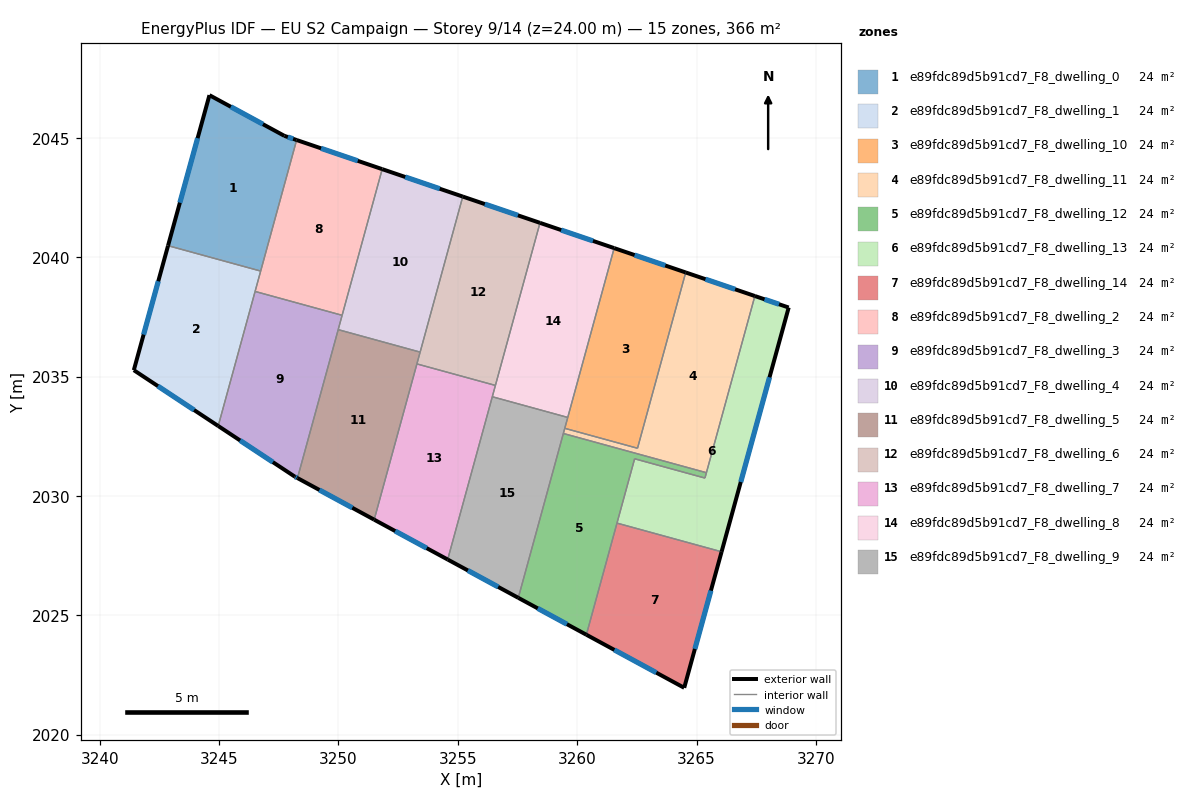
=== STOREY PLAN SPEC (per zone: floor XY polygon, exterior-wall plan segments, windows/doors) ===
zone 1: e89fdc89d5b91cd7_F8_dwelling_0  (24.4 m²)
  floor: (3247.73, 2045.09) (3248.25, 2044.91) (3246.74, 2039.42) (3242.86, 2040.49) (3244.59, 2046.79)
  exterior wall: (3244.59, 2046.79) – (3242.86, 2040.49)  [6.5 m]
    window: (3244.10, 2044.99) – (3243.36, 2042.29)  [3.6 m²]
  exterior wall: (3247.73, 2045.09) – (3244.59, 2046.79)  [3.6 m]
    window: (3246.84, 2045.57) – (3245.49, 2046.30)  [2.0 m²]
  exterior wall: (3248.25, 2044.91) – (3247.73, 2045.09)  [0.5 m]
    window: (3248.10, 2044.96) – (3247.88, 2045.04)  [0.3 m²]
  interior walls: 2
zone 2: e89fdc89d5b91cd7_F8_dwelling_1  (24.4 m²)
  floor: (3246.74, 2039.42) (3244.96, 2032.93) (3241.43, 2035.27) (3242.86, 2040.49)
  exterior wall: (3242.86, 2040.49) – (3241.43, 2035.27)  [5.4 m]
    window: (3242.45, 2039.00) – (3241.84, 2036.76)  [3.0 m²]
  exterior wall: (3241.43, 2035.27) – (3244.96, 2032.93)  [4.2 m]
    window: (3242.44, 2034.60) – (3243.95, 2033.60)  [2.3 m²]
  interior walls: 3
zone 3: e89fdc89d5b91cd7_F8_dwelling_10  (24.4 m²)
  floor: (3264.54, 2039.36) (3262.53, 2032.00) (3259.48, 2032.83) (3261.55, 2040.38)
  exterior wall: (3264.54, 2039.36) – (3261.55, 2040.38)  [3.2 m]
    window: (3263.69, 2039.66) – (3262.40, 2040.09)  [1.7 m²]
  interior walls: 4
zone 4: e89fdc89d5b91cd7_F8_dwelling_11  (24.4 m²)
  floor: (3267.44, 2038.38) (3265.41, 2030.98) (3259.42, 2032.62) (3259.48, 2032.83) (3262.53, 2032.00) (3264.54, 2039.36)
  exterior wall: (3267.44, 2038.38) – (3264.54, 2039.36)  [3.1 m]
    window: (3266.61, 2038.66) – (3265.37, 2039.08)  [1.7 m²]
  interior walls: 5
zone 5: e89fdc89d5b91cd7_F8_dwelling_12  (24.4 m²)
  floor: (3265.41, 2030.98) (3265.35, 2030.75) (3262.41, 2031.56) (3260.38, 2024.19) (3257.53, 2025.73) (3259.42, 2032.62)
  exterior wall: (3257.53, 2025.73) – (3260.38, 2024.19)  [3.2 m]
    window: (3258.35, 2025.29) – (3259.57, 2024.63)  [1.8 m²]
  interior walls: 6
zone 6: e89fdc89d5b91cd7_F8_dwelling_13  (24.4 m²)
  floor: (3268.86, 2037.89) (3266.05, 2027.66) (3261.67, 2028.86) (3262.41, 2031.56) (3265.35, 2030.75) (3265.41, 2030.98) (3267.44, 2038.38)
  exterior wall: (3268.86, 2037.89) – (3267.44, 2038.38)  [1.5 m]
    window: (3268.45, 2038.03) – (3267.85, 2038.24)  [0.8 m²]
  exterior wall: (3266.05, 2027.66) – (3268.86, 2037.89)  [10.6 m]
    window: (3266.85, 2030.59) – (3268.06, 2034.97)  [5.8 m²]
  interior walls: 5
zone 7: e89fdc89d5b91cd7_F8_dwelling_14  (24.4 m²)
  floor: (3266.05, 2027.66) (3264.48, 2021.96) (3260.38, 2024.19) (3261.67, 2028.86)
  exterior wall: (3264.48, 2021.96) – (3266.05, 2027.66)  [5.9 m]
    window: (3264.93, 2023.59) – (3265.60, 2026.03)  [3.3 m²]
  exterior wall: (3260.38, 2024.19) – (3264.48, 2021.96)  [4.7 m]
    window: (3261.55, 2023.55) – (3263.31, 2022.60)  [2.6 m²]
  interior walls: 2
zone 8: e89fdc89d5b91cd7_F8_dwelling_2  (24.4 m²)
  floor: (3251.83, 2043.69) (3250.15, 2037.57) (3246.51, 2038.57) (3248.25, 2044.91)
  exterior wall: (3251.83, 2043.69) – (3248.25, 2044.91)  [3.8 m]
    window: (3250.81, 2044.04) – (3249.27, 2044.56)  [2.1 m²]
  interior walls: 4
zone 9: e89fdc89d5b91cd7_F8_dwelling_3  (24.4 m²)
  floor: (3250.15, 2037.57) (3248.28, 2030.75) (3248.17, 2030.81) (3244.96, 2032.93) (3246.51, 2038.57)
  exterior wall: (3248.17, 2030.81) – (3248.28, 2030.75)  [0.1 m]
    window: (3248.20, 2030.80) – (3248.25, 2030.77)  [0.1 m²]
  exterior wall: (3244.96, 2032.93) – (3248.17, 2030.81)  [3.8 m]
    window: (3245.88, 2032.33) – (3247.25, 2031.42)  [2.1 m²]
  interior walls: 4
zone 10: e89fdc89d5b91cd7_F8_dwelling_4  (24.4 m²)
  floor: (3255.21, 2042.54) (3253.42, 2036.03) (3249.99, 2036.97) (3251.83, 2043.69)
  exterior wall: (3255.21, 2042.54) – (3251.83, 2043.69)  [3.6 m]
    window: (3254.24, 2042.87) – (3252.80, 2043.36)  [2.0 m²]
  interior walls: 4
zone 11: e89fdc89d5b91cd7_F8_dwelling_5  (24.4 m²)
  floor: (3253.42, 2036.03) (3251.49, 2029.01) (3248.28, 2030.75) (3249.99, 2036.97)
  exterior wall: (3248.28, 2030.75) – (3251.49, 2029.01)  [3.7 m]
    window: (3249.20, 2030.25) – (3250.58, 2029.51)  [2.0 m²]
  interior walls: 4
zone 12: e89fdc89d5b91cd7_F8_dwelling_6  (24.4 m²)
  floor: (3258.44, 2041.44) (3256.57, 2034.63) (3253.28, 2035.53) (3255.21, 2042.54)
  exterior wall: (3258.44, 2041.44) – (3255.21, 2042.54)  [3.4 m]
    window: (3257.52, 2041.76) – (3256.13, 2042.23)  [1.9 m²]
  interior walls: 4
zone 13: e89fdc89d5b91cd7_F8_dwelling_7  (24.4 m²)
  floor: (3256.57, 2034.63) (3254.57, 2027.34) (3251.49, 2029.01) (3253.28, 2035.53)
  exterior wall: (3251.49, 2029.01) – (3254.57, 2027.34)  [3.5 m]
    window: (3252.37, 2028.53) – (3253.69, 2027.82)  [1.9 m²]
  interior walls: 4
zone 14: e89fdc89d5b91cd7_F8_dwelling_8  (24.4 m²)
  floor: (3261.55, 2040.38) (3259.60, 2033.29) (3256.44, 2034.16) (3258.44, 2041.44)
  exterior wall: (3261.55, 2040.38) – (3258.44, 2041.44)  [3.3 m]
    window: (3260.66, 2040.69) – (3259.33, 2041.14)  [1.8 m²]
  interior walls: 4
zone 15: e89fdc89d5b91cd7_F8_dwelling_9  (24.4 m²)
  floor: (3259.60, 2033.29) (3257.53, 2025.73) (3254.57, 2027.34) (3256.44, 2034.16)
  exterior wall: (3254.57, 2027.34) – (3257.53, 2025.73)  [3.4 m]
    window: (3255.42, 2026.88) – (3256.69, 2026.19)  [1.9 m²]
  interior walls: 5

=== DERIVED (storey summary) ===
Building: EU S2 Campaign
Storey: 9 of 14  (floor level z = 24.00 m)
Storey gross floor area: 366.5 m²
Zones on this storey: 15
  - e89fdc89d5b91cd7_F8_dwelling_0: floor 24.4 m²; exterior wall 10.7 m (32.0 m²); 3 window(s) 5.9 m²; WWR 18.4%
  - e89fdc89d5b91cd7_F8_dwelling_1: floor 24.4 m²; exterior wall 9.6 m (28.9 m²); 2 window(s) 5.3 m²; WWR 18.4%
  - e89fdc89d5b91cd7_F8_dwelling_10: floor 24.4 m²; exterior wall 3.2 m (9.5 m²); 1 window(s) 1.7 m²; WWR 18.4%
  - e89fdc89d5b91cd7_F8_dwelling_11: floor 24.4 m²; exterior wall 3.1 m (9.2 m²); 1 window(s) 1.7 m²; WWR 18.4%
  - e89fdc89d5b91cd7_F8_dwelling_12: floor 24.4 m²; exterior wall 3.2 m (9.7 m²); 1 window(s) 1.8 m²; WWR 18.4%
  - e89fdc89d5b91cd7_F8_dwelling_13: floor 24.4 m²; exterior wall 12.1 m (36.3 m²); 2 window(s) 6.7 m²; WWR 18.4%
  - e89fdc89d5b91cd7_F8_dwelling_14: floor 24.4 m²; exterior wall 10.6 m (31.7 m²); 2 window(s) 5.8 m²; WWR 18.4%
  - e89fdc89d5b91cd7_F8_dwelling_2: floor 24.4 m²; exterior wall 3.8 m (11.4 m²); 1 window(s) 2.1 m²; WWR 18.4%
  - e89fdc89d5b91cd7_F8_dwelling_3: floor 24.4 m²; exterior wall 4.0 m (11.9 m²); 2 window(s) 2.2 m²; WWR 18.4%
  - e89fdc89d5b91cd7_F8_dwelling_4: floor 24.4 m²; exterior wall 3.6 m (10.7 m²); 1 window(s) 2.0 m²; WWR 18.4%
  - e89fdc89d5b91cd7_F8_dwelling_5: floor 24.4 m²; exterior wall 3.7 m (11.0 m²); 1 window(s) 2.0 m²; WWR 18.4%
  - e89fdc89d5b91cd7_F8_dwelling_6: floor 24.4 m²; exterior wall 3.4 m (10.3 m²); 1 window(s) 1.9 m²; WWR 18.4%
  - e89fdc89d5b91cd7_F8_dwelling_7: floor 24.4 m²; exterior wall 3.5 m (10.5 m²); 1 window(s) 1.9 m²; WWR 18.4%
  - e89fdc89d5b91cd7_F8_dwelling_8: floor 24.4 m²; exterior wall 3.3 m (9.8 m²); 1 window(s) 1.8 m²; WWR 18.4%
  - e89fdc89d5b91cd7_F8_dwelling_9: floor 24.4 m²; exterior wall 3.4 m (10.1 m²); 1 window(s) 1.9 m²; WWR 18.4%
Zone adjacency (shared interzone walls):
  - e89fdc89d5b91cd7_F8_dwelling_0 ↔ e89fdc89d5b91cd7_F8_dwelling_1
  - e89fdc89d5b91cd7_F8_dwelling_0 ↔ e89fdc89d5b91cd7_F8_dwelling_2
  - e89fdc89d5b91cd7_F8_dwelling_1 ↔ e89fdc89d5b91cd7_F8_dwelling_2
  - e89fdc89d5b91cd7_F8_dwelling_1 ↔ e89fdc89d5b91cd7_F8_dwelling_3
  - e89fdc89d5b91cd7_F8_dwelling_10 ↔ e89fdc89d5b91cd7_F8_dwelling_11
  - e89fdc89d5b91cd7_F8_dwelling_10 ↔ e89fdc89d5b91cd7_F8_dwelling_8
  - e89fdc89d5b91cd7_F8_dwelling_10 ↔ e89fdc89d5b91cd7_F8_dwelling_9
  - e89fdc89d5b91cd7_F8_dwelling_11 ↔ e89fdc89d5b91cd7_F8_dwelling_12
  - e89fdc89d5b91cd7_F8_dwelling_11 ↔ e89fdc89d5b91cd7_F8_dwelling_13
  - e89fdc89d5b91cd7_F8_dwelling_11 ↔ e89fdc89d5b91cd7_F8_dwelling_9
  - e89fdc89d5b91cd7_F8_dwelling_12 ↔ e89fdc89d5b91cd7_F8_dwelling_13
  - e89fdc89d5b91cd7_F8_dwelling_12 ↔ e89fdc89d5b91cd7_F8_dwelling_14
  - e89fdc89d5b91cd7_F8_dwelling_12 ↔ e89fdc89d5b91cd7_F8_dwelling_9
  - e89fdc89d5b91cd7_F8_dwelling_13 ↔ e89fdc89d5b91cd7_F8_dwelling_14
  - e89fdc89d5b91cd7_F8_dwelling_2 ↔ e89fdc89d5b91cd7_F8_dwelling_3
  - e89fdc89d5b91cd7_F8_dwelling_2 ↔ e89fdc89d5b91cd7_F8_dwelling_4
  - e89fdc89d5b91cd7_F8_dwelling_3 ↔ e89fdc89d5b91cd7_F8_dwelling_4
  - e89fdc89d5b91cd7_F8_dwelling_3 ↔ e89fdc89d5b91cd7_F8_dwelling_5
  - e89fdc89d5b91cd7_F8_dwelling_4 ↔ e89fdc89d5b91cd7_F8_dwelling_5
  - e89fdc89d5b91cd7_F8_dwelling_4 ↔ e89fdc89d5b91cd7_F8_dwelling_6
  - e89fdc89d5b91cd7_F8_dwelling_5 ↔ e89fdc89d5b91cd7_F8_dwelling_6
  - e89fdc89d5b91cd7_F8_dwelling_5 ↔ e89fdc89d5b91cd7_F8_dwelling_7
  - e89fdc89d5b91cd7_F8_dwelling_6 ↔ e89fdc89d5b91cd7_F8_dwelling_7
  - e89fdc89d5b91cd7_F8_dwelling_6 ↔ e89fdc89d5b91cd7_F8_dwelling_8
  - e89fdc89d5b91cd7_F8_dwelling_7 ↔ e89fdc89d5b91cd7_F8_dwelling_8
  - e89fdc89d5b91cd7_F8_dwelling_7 ↔ e89fdc89d5b91cd7_F8_dwelling_9
  - e89fdc89d5b91cd7_F8_dwelling_8 ↔ e89fdc89d5b91cd7_F8_dwelling_9